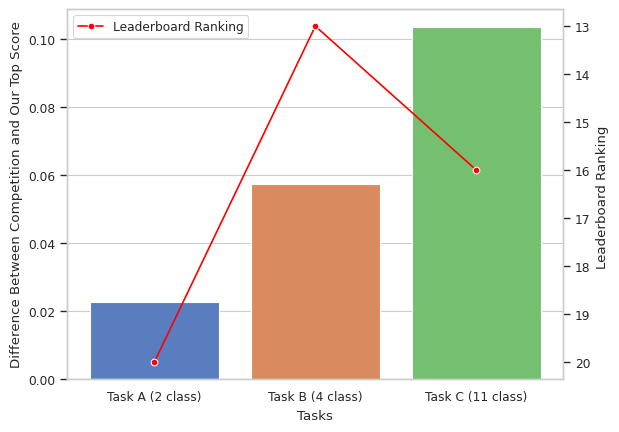

Write Python code to recreate this figure.
import matplotlib.pyplot as plt
import seaborn as sns

# Set seaborn context and style
sns.set_context("paper")
sns.set_style("whitegrid")

plt.figure(figsize=(10, 10))
# Data
tasks = ["Task A (2 class)", "Task B (4 class)", "Task C (11 class)"]
roberta_large_scores = [0.8617, 0.7219, 0.5201]
top_competition_scores = [0.8843, 0.7793, 0.6238]
leaderboard_rankings = [20, 13, 16]

# Calculate differences
differences = [top_competition_scores[i] - roberta_large_scores[i] for i in range(len(tasks))]

# Create bar plot for differences
fig, ax1 = plt.subplots()
ax1 = sns.barplot(x=tasks, y=differences, palette="muted")
ax1.set_xlabel("Tasks")
ax1.set_ylabel("Difference Between Competition and Our Top Score")

# Create line plot for leaderboard rankings
ax2 = ax1.twinx()
ax2.grid(False)
ax2 = sns.lineplot(x=tasks, y=leaderboard_rankings, color="r", marker="o")
ax2.set_ylabel("Leaderboard Ranking ")
ax2.invert_yaxis()  # Invert the direction of the right-hand y-axis
plt.legend(loc="upper left", labels=["Leaderboard Ranking"])
# Show plot
plt.savefig("top-score-difference-plot.png")

